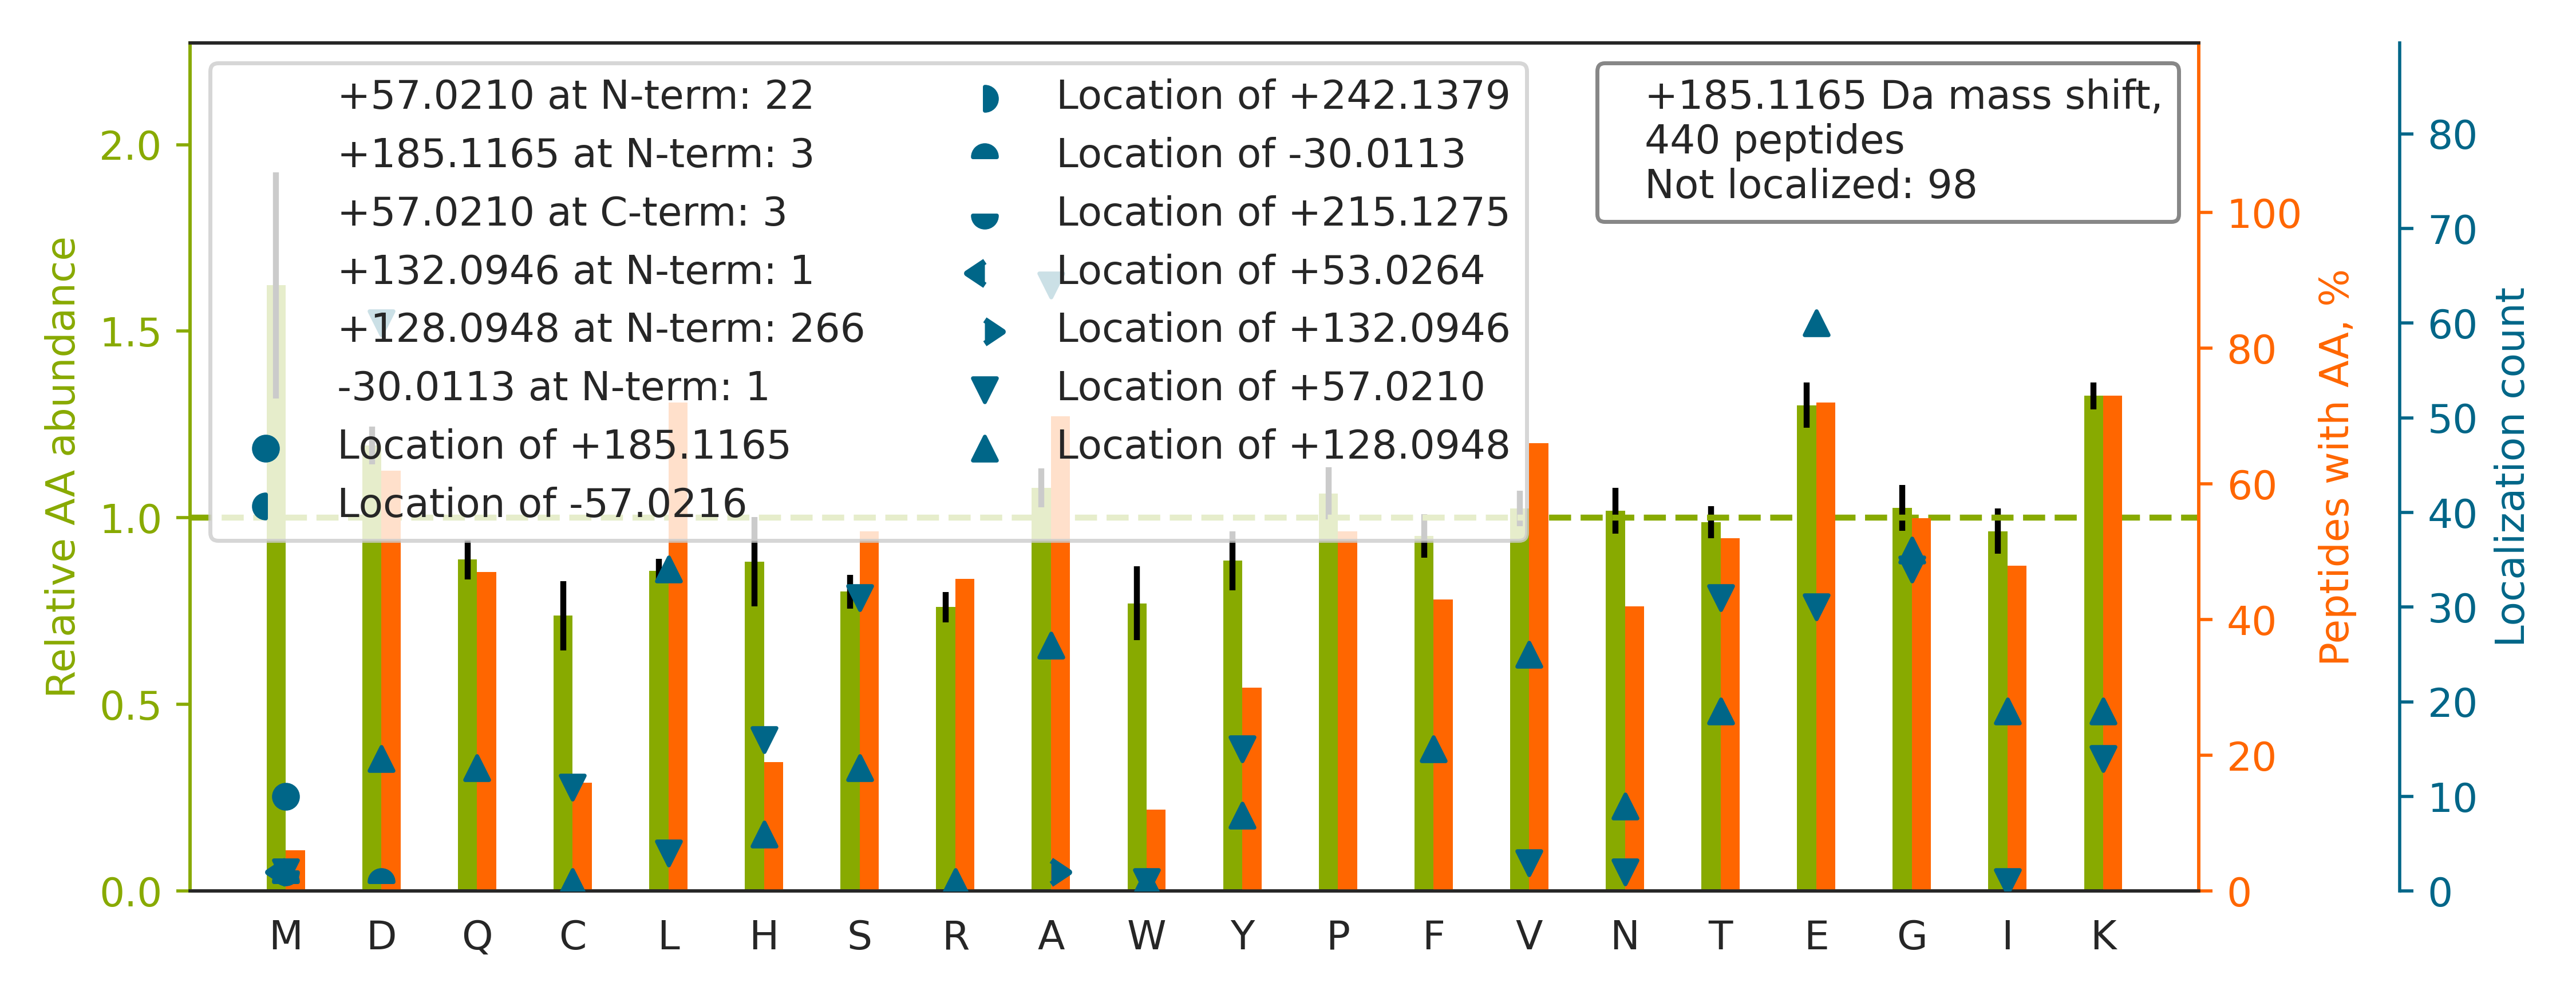

The data file committed next to this chart (first rows):
top isoform	localization score	spectrum
K.W[+57]ERPFE[+128]VKDTEEEDFHVDQVTTVK.V	0.628	51CPTAC_COprospective_W_VU_20160215_16CO…
K.GSITSVQAIYVPADDLTDPAPATTFAHLDATTVLSR.A		55CPTAC_COprospective_W_VU_20160630_11CO…
K.Q[+128]A[+57]DLEKEELAEELASSLSGR.N	0.949	81CPTAC_COprospective_W_VU_20160915_11CO…
K.G[+128]LIAAIC[+57]AGPTALLAHEIGFGSK.V	0.9875	02CPTAC_COprospective_W_VU_20150624_01CO…
K.W[+128]D[+57]PYKQGFGNVATNTDGK.N	0.9964	38CPTAC_COprospective_W_VU_20150904_11CO…
K.EFEFSQLPLKVEFLECSAK.G		88CPTAC_COprospective_W_VU_20160705_11CO…
K.L[+128]PID[+57]VTEGEVISLGLPFGK.V	0.9983	02CPTAC_COprospective_W_VU_20150624_01CO…
K.L[+128]PPLPLT[+57]LALGAFLNHR.K	0.9975	87CPTAC_COprospective_W_VU_20160701_09CO…
K.F[+128]DLG[+57]QDVIDFTGHALALYR.T	1	38CPTAC_COprospective_W_VU_20150904_11CO…
K.S[+128]QIFS[+57]TASDNQPTVTIK.V	0.984	55CPTAC_COprospective_W_VU_20160630_11CO…
K.A[+128]LA[+57]AAGYDVEKNNSR.I	0.9949	93CPTAC_COprospective_W_VU_20160729_11CO…
K.F[+128]NA[+57]LFAQGNYSEAAK.V	0.9998	34CPTAC_COprospective_W_VU_20150824_11CO…
K.T[+128]FPTVNPS[+57]TGEVICQVAEGDKEDVDK.…	0.8993	03CPTAC_COprospective_W_VU_20150624_05CO…
K.FGYVDFESAEDLEKALELTGLK.V		88CPTAC_COprospective_W_VU_20160705_11CO…
K.N[+128]PFG[+57]LVPVLENSQGQLIYESAITCEYL…	1	67CPTAC_COprospective_W_VU_20160324_16CO…
K.L[+128]QD[+57]FASTVEALEEGK.K	0.9159	50CPTAC_COprospective_W_VU_20151222_05CO…
K.LGCE[+128]VLG[+57]VSVDSQFTHLAWINTPR.K	0.8046	49CPTAC_COprospective_W_VU_20151222_11CO…
K.V[+128]LG[+57]AFSDGLAHLDNLK.G	0.002073	45CPTAC_COprospective_W_VU_20151202_05CO…
K.T[+128]GQA[+57]PGYSYTAANK.N	0.016	62CPTAC_COprospective_W_VU_20160311_05CO…
K.AEGGGGGGRPGAPAAGDGKTEQK.G		37CPTAC_COprospective_W_VU_20150904_16CO…
K.K[+128]G[+57]TVVYGEPITASLGTDGSHYWSK.N	0.001148	45CPTAC_COprospective_W_VU_20151202_05CO…
K.L[+128]G[+57]NNCVFAPADVTSEKDVQTALALAK.…	1	46CPTAC_COprospective_W_VU_20151209_09CO…
K.L[+128]EGD[+57]LKDLELQADSAIK.G	0.1579	81CPTAC_COprospective_W_VU_20160915_11CO…
K.A[+128]T[+57]QQAEQLSNELATER.S	1	51CPTAC_COprospective_W_VU_20160215_16CO…
K.LEEEQIILEDQNCK.L		66CPTAC_COprospective_W_VU_20160323_11CO…
K.ISE[+128]LD[+57]AFLKEPALNEANLSNLK.A	0.8893	45CPTAC_COprospective_W_VU_20151202_05CO…
K.GVNLPGAAVDLPAVSEKDIQDLK.F		82CPTAC_COprospective_W_VU_20160520_11CO…
K.V[+128]GNPFE[+57]LDTQQGPQVDKEQFER.V	0.9901	75CPTAC_COprospective_W_VU_20160502_11CO…
K.T[+128]CTTVAFT[+57]QVNSEDKGALAK.L	1	62CPTAC_COprospective_W_VU_20160311_05CO…
K.I[+128]QA[+57]LQQQADEAEDR.A	1	65CPTAC_COprospective_W_VU_20160322_05CO…
K.ALAAGGYDVEKNNSR.I		98CPTAC_COprospective_W_VU_20160804_11CO…
K.V[+128]TSVVFH[+57]PSQDLVFSASPDATIR.I	0.004877	57CPTAC_COprospective_W_VU_20160317_15CO…
K.DNVESAQASEVKPLRS.-		87CPTAC_COprospective_W_VU_20160701_09CO…
K.G[+128]VLFG[+57]VPGAFTPGCSK.T	0.9816	51CPTAC_COprospective_W_VU_20160215_16CO…
K.SPIFG[+57]PE[+128]EVNSVEGNSVSITCYYPPTS…	0.9011	39CPTAC_COprospective_W_VU_20150909_09CO…
K.LFIGGLSFETTDDSLREHFEK.W		57CPTAC_COprospective_W_VU_20160317_15CO…
K.H[+128]FVA[+57]LSTNTTK.V	0.9879	46CPTAC_COprospective_W_VU_20151209_09CO…
K.K[+57]VE[+128]AQLQELQVK.F	0.9991	52CPTAC_COprospective_W_VU_20160223_11CO…
K.G[+128]IS[+57]LNPEQWSQLKEQISDIDDAVR.K	0.9976	64CPTAC_COprospective_W_VU_20160318_11CO…
K.YPTDGSEIVLLTDGEDNTISGCFNEVK.Q		02CPTAC_COprospective_W_VU_20150624_01CO…
K.C[+128]C[+57]VECPPCPAPPVAGPSVFLFPPKPK.…	0.03346	49CPTAC_COprospective_W_VU_20151222_11CO…
K.G[+128]VNLPGA[+57]AVDLPAVSEK.D	0.9114	72CPTAC_COprospective_W_VU_20160422_05CO…
K.LETAVNLAWTAGNSNTR.F		69CPTAC_COprospective_W_VU_20160407_22CO…
K.G[+128]YEVIY[+57]LTEPVDEYCIQALPEFDGKR.…	0.8357	75CPTAC_COprospective_W_VU_20160502_11CO…
K.VPILVAQEGESSQQLNDSSVIISALK.T		44CPTAC_COprospective_W_VU_20151202_20CO…
K.AEGGGGGGRPGAPAAGDGK.T		54CPTAC_COprospective_W_VU_20160226_01CO…
K.I[+128]LD[+57]SVGIEADDDRLNK.V	0.09613	87CPTAC_COprospective_W_VU_20160701_09CO…
K.K[+128]E[+57]QWYAGINPSDGINSEVLEAIR.V	0.07693	02CPTAC_COprospective_W_VU_20150624_01CO…
K.K[+57]E[+128]LEEIVQPIISK.L	0.9892	55CPTAC_COprospective_W_VU_20160630_11CO…
K.I[+128]D[+57]AAQNWLADPNGGPEGEEQIR.G	0.8601	63CPTAC_COprospective_W_VU_20160316_11CO…
K.G[+128]PG[+57]LYYVDEHGTR.L	0.9999	80CPTAC_COprospective_W_VU_20160517_11CO…
K.T[+128]Y[+57]ITDPVSAPCAPPLQPK.G	0.9991	50CPTAC_COprospective_W_VU_20151222_05CO…
K.A[+128]GT[+57]QIENIDEDFRDGLK.L	0.9921	01CPTAC_COprospective_W_VU_20150901_01CO…
K.N[+128]LD[+57]STTVAVHGEEIYCK.S	0.8603	48CPTAC_COprospective_W_VU_20151209_15CO…
K.TPVK[+57]E[+128]PNSENVDISSGGGVTGWK.S	0.9383	02CPTAC_COprospective_W_VU_20150624_01CO…
K.F[+128]FD[+57]ANYDGKDYDPVAAR.Q	0.9678	27CPTAC_COprospective_W_VU_20150810_22CO…
K.K[+128]PIE[+57]DPANDTVDFPKR.T	0.2103	48CPTAC_COprospective_W_VU_20151209_15CO…
K.V[+128]FA[+57]NPEDCVAFGKGENAK.K	1	02CPTAC_COprospective_W_VU_20150624_01CO…
K.E[+128]D[+57]LVFIFWAPESAPLK.S	1	76CPTAC_COprospective_W_VU_20160502_11CO…
K.G[+128]A[+57]VAEDGDELRTEPEAK.K	0.9999	75CPTAC_COprospective_W_VU_20160502_11CO…
... 380 more rows
